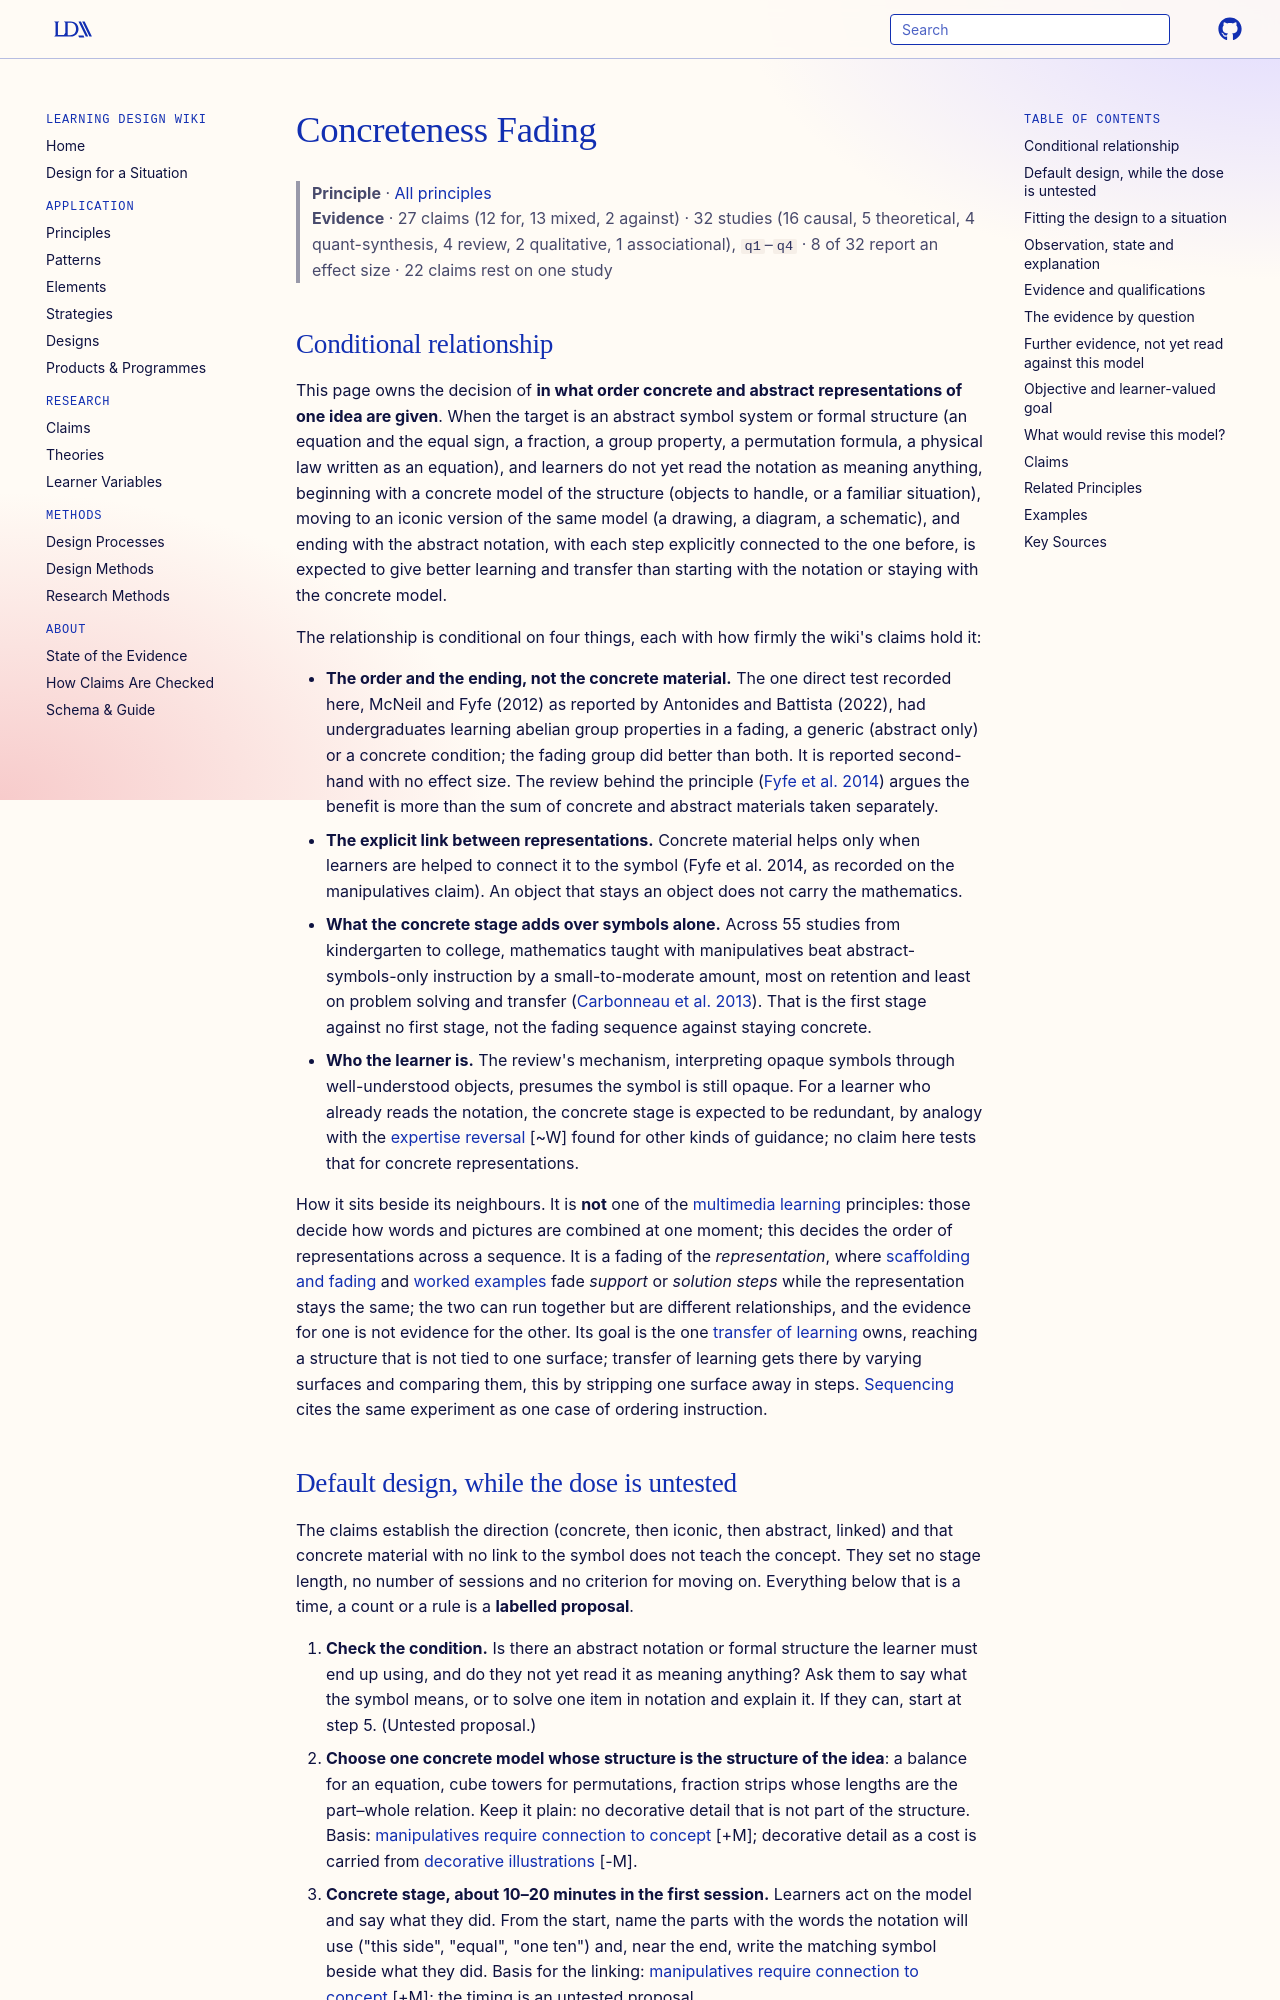

repository: Learning-Design-Alliance/learning-wiki · page: principles/concreteness-fading/index.html · generator: mkdocs

---
type: principle
id: concreteness-fading
title: Concreteness Fading
description: "When learners must come to understand an abstract symbol system or formal structure (an equation, a group property, a permutation formula), starting with a concrete model of it, moving through an iconic picture of the same model, and ending with the abstract notation, each step explicitly linked to the last, is expected to produce better learning and transfer than starting abstract or staying concrete; one experiment, reported second-hand, tests the full sequence here, a meta-analysis supports concrete materials over symbols alone, and the rest is a review's argument and one teaching experiment."
canonical: true
status: review
generated:
  by: claude/unspecified
  at: 2026-10-14
sources:
  - id: fyfe-et-al-2014
    resource: "https://doi.org/10.1007/s10648-014-9249-3"
    title: "Fyfe, E. R., McNeil, N. M., Son, J. Y., & Goldstone, R. L. (2014). Concreteness fading in mathematics and science instruction: A systematic review. *Educational Psychology Review, 26*(1), 9–25"
    author: "Fyfe, E. R., McNeil, N. M., Son, J. Y., & Goldstone, R. L"
  - id: carbonneau-et-al-2013
    resource: "https://doi.org/10.1037/a0031084"
    title: "Carbonneau, K. J., Marley, S. C., & Selig, J. P. (2013). A meta-analysis of the efficacy of teaching mathematics with concrete manipulatives. *Journal of Educational Psychology, 105*(2), 380–400"
    author: "Carbonneau, K. J., Marley, S. C., & Selig, J. P"
  - id: antonides-battista-2022
    resource: "https://eric.ed.gov/?id=ED630441"
    title: "Antonides, J., & Battista, M. T. (2022). Towards an Elaboration of Concreteness Fading: Reflections on a Constructivist Teaching Experiment. Proceedings of the forty-fourth annual meeting of PME-NA"
    author: "Antonides, J., & Battista, M. T"
  - id: kontra-et-al-2015
    resource: "https://doi.org/10.1177/0956797615569355"
    title: "Kontra, C., Lyons, D. J., Fischer, S. M., & Beilock, S. L. (2015). Physical Experience Enhances Science Learning. *Psychological Science, 26*(6), 737–749"
    author: "Kontra, C., Lyons, D. J., Fischer, S. M., & Beilock, S. L"
  - id: zacharia-olympiou-2011
    resource: "https://doi.org/10.1016/j.learninstruc.2010.03.001"
    title: "Zacharia, Z. C., & Olympiou, G. (2011). Physical versus virtual manipulative experimentation in physics learning. *Learning and Instruction, 21*(3), 317–331"
    author: "Zacharia, Z. C., & Olympiou, G"
  - id: kutbay-akpinar-2020
    resource: "https://eric.ed.gov/?id=EJ1255527"
    title: "Kutbay, E., & Akpınar, Y. (2020). Investigating modality, redundancy and signaling principles with abstract and concrete representation. *International Journal of Education in Mathematics, Science and Technology, 8*(2), 131–145"
    author: "Kutbay, E., & Akpınar, Y"
  - id: kalyuga-et-al-2003
    resource: "https://doi.org/10.1207/s15326985ep3801_4"
    title: "Kalyuga, S., Ayres, P., Chandler, P., & Sweller, J. (2003). The expertise reversal effect. *Educational Psychologist, 38*(1), 23–31"
    author: "Kalyuga, S., Ayres, P., Chandler, P., & Sweller, J"
  - id: alfieri-et-al-2013
    resource: "https://doi.org/10.1080/00461520.2013.775712"
    title: "Alfieri, L., Nokes-Malach, T. J., & Schunn, C. D. (2013). Learning through case comparisons: A meta-analytic review. *Educational Psychologist, 48*(2), 87–113"
    author: "Alfieri, L., Nokes-Malach, T. J., & Schunn, C. D"
  - id: seels-1997
    resource: "https://eric.ed.gov/?id=ED409869"
    title: "Seels, B. (1997). The Relationship of Media and ISD Theory: The Unrealized Promise of Dale's Cone of Experience"
    author: "Seels, B"
---

# Concreteness Fading

> **Principle** · [All principles](index.md)
> **Evidence** · 27 claims (12 for, 13 mixed, 2 against) · 32 studies (16 causal, 5 theoretical, 4 quant-synthesis, 4 review, 2 qualitative, 1 associational), `q1`–`q4` · 8 of 32 report an effect size · 22 claims rest on one study
